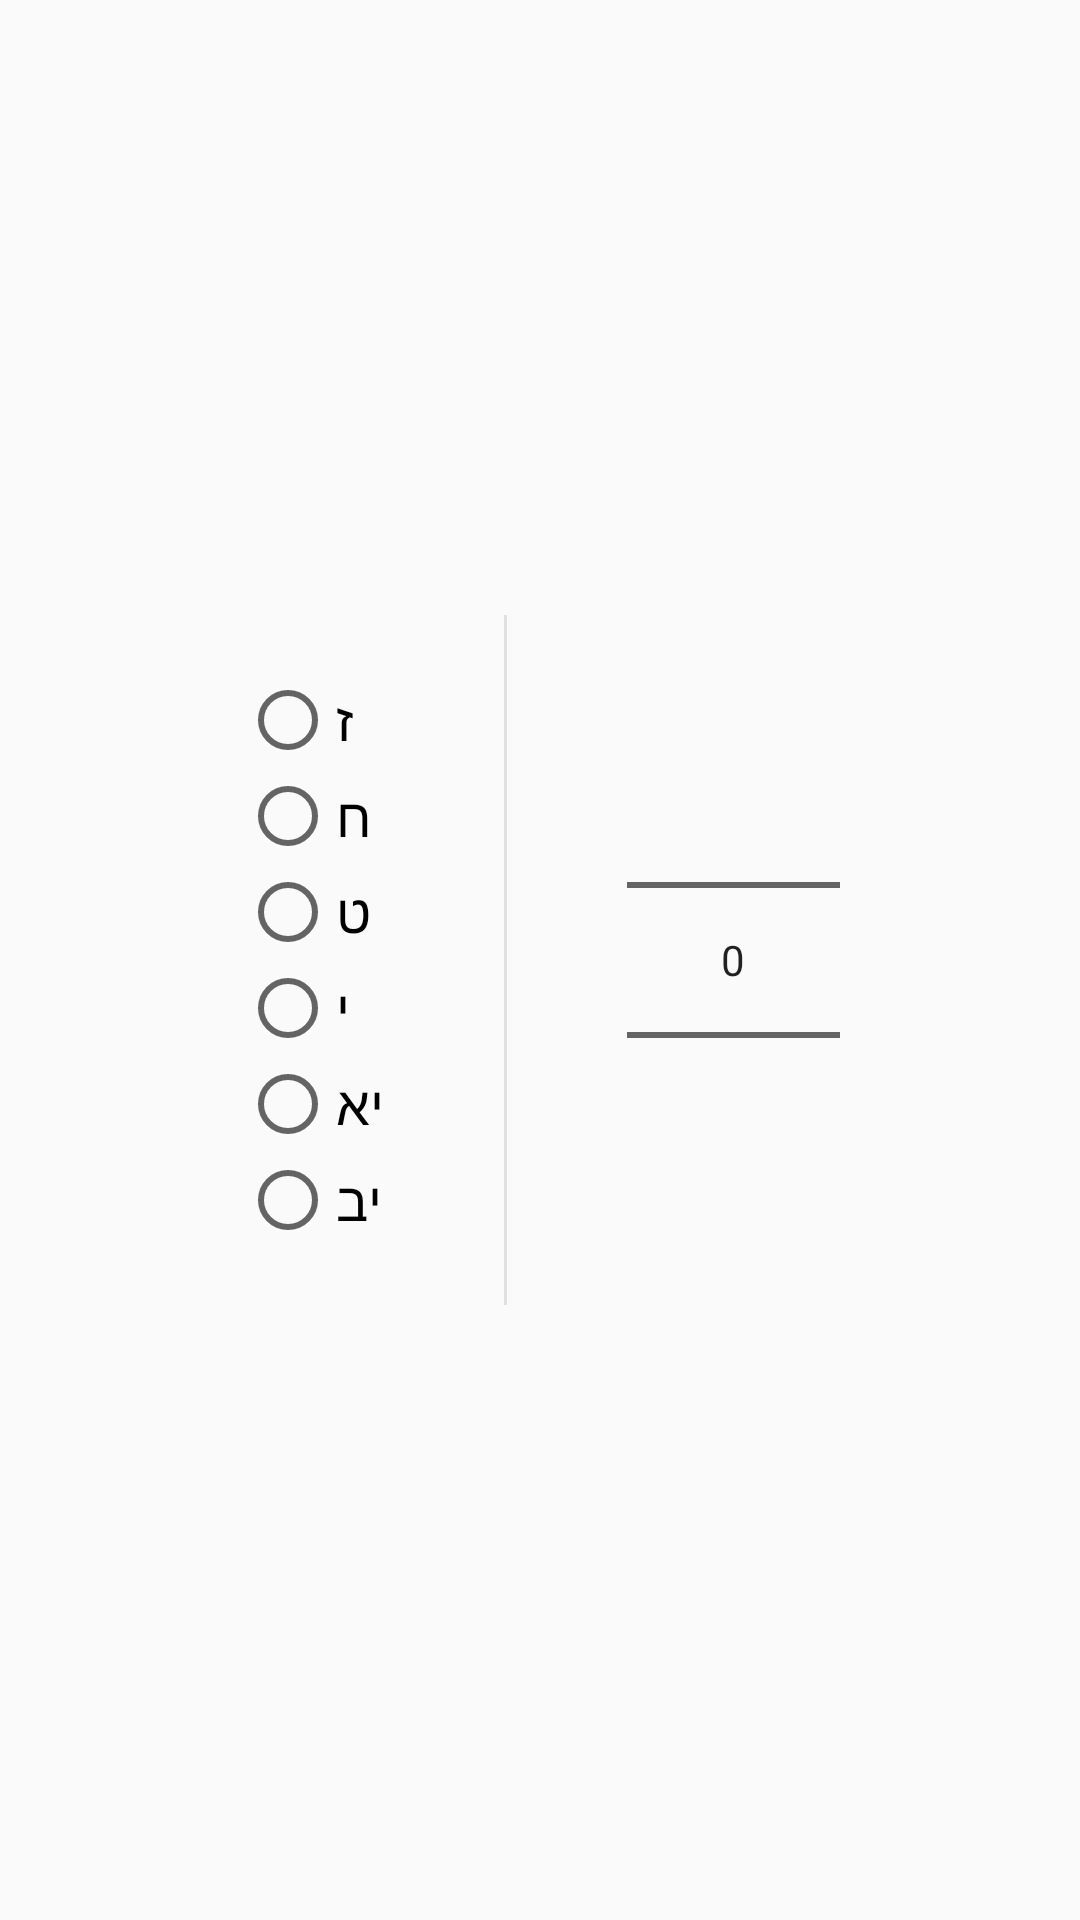

Android layout source for this screen:
<!-- AndroidManifest.xml: application theme AppTheme -->
<!-- res/layout/dialog_class.xml -->
<?xml version="1.0" encoding="utf-8"?>
<LinearLayout xmlns:android="http://schemas.android.com/apk/res/android"
    android:layout_width="250dp"
    android:layout_height="wrap_content"
    android:gravity="center">

    <RadioGroup
        android:id="@+id/rg_dialog_grade"
        android:layout_width="wrap_content"
        android:layout_height="wrap_content"
        android:layout_marginRight="40dp"
        android:layout_marginEnd="40dp"
        android:layout_gravity="center" >

        <RadioButton
            android:id="@+id/rb_dialog_grade_g"
            android:layout_width="wrap_content"
            android:layout_height="wrap_content"
            android:layout_weight="1"
            android:text="@string/grade_g"
            android:textSize="18sp" />

        <RadioButton
            android:id="@+id/rb_dialog_grade_h"
            android:layout_width="wrap_content"
            android:layout_height="wrap_content"
            android:layout_weight="1"
            android:text="@string/grade_h"
            android:textSize="18sp" />

        <RadioButton
            android:id="@+id/rb_dialog_grade_i"
            android:layout_width="wrap_content"
            android:layout_height="wrap_content"
            android:layout_weight="1"
            android:text="@string/grade_i"
            android:textSize="18sp" />

        <RadioButton
            android:id="@+id/rb_dialog_grade_j"
            android:layout_width="wrap_content"
            android:layout_height="wrap_content"
            android:layout_weight="1"
            android:text="@string/grade_j"
            android:textSize="18sp" />

        <RadioButton
            android:id="@+id/rb_dialog_grade_k"
            android:layout_width="wrap_content"
            android:layout_height="wrap_content"
            android:layout_weight="1"
            android:text="@string/grade_k"
            android:textSize="18sp" />

        <RadioButton
            android:id="@+id/rb_dialog_grade_l"
            android:layout_width="wrap_content"
            android:layout_height="wrap_content"
            android:layout_weight="1"
            android:text="@string/grade_l"
            android:textSize="18sp" />
    </RadioGroup>

    <View
        android:id="@+id/view_dialog_class_divider"
        android:layout_width="1dp"
        android:layout_height="230dp"
        android:background="#E0E0E0"
        android:layout_gravity="center"/>

    <NumberPicker
        android:id="@+id/np_dialog_class_num"
        android:layout_width="71dp"
        android:layout_height="match_parent"
        android:layout_marginLeft="40dp"
        android:layout_marginStart="40dp"
        android:layout_gravity="center"/>

</LinearLayout>
<!-- resources referenced by this layout -->
<resources>
  <string name="grade_g">ז</string>
  <string name="grade_h">ח</string>
  <string name="grade_i">ט</string>
  <string name="grade_j">י</string>
  <string name="grade_k">יא</string>
  <string name="grade_l">יב</string>
  <style name="AppTheme" parent="Theme.AppCompat.Light">
          
          
          
          
          
          
          <item name="preferenceTheme">@style/PreferenceThemeOverlay</item>
      </style>
</resources>
